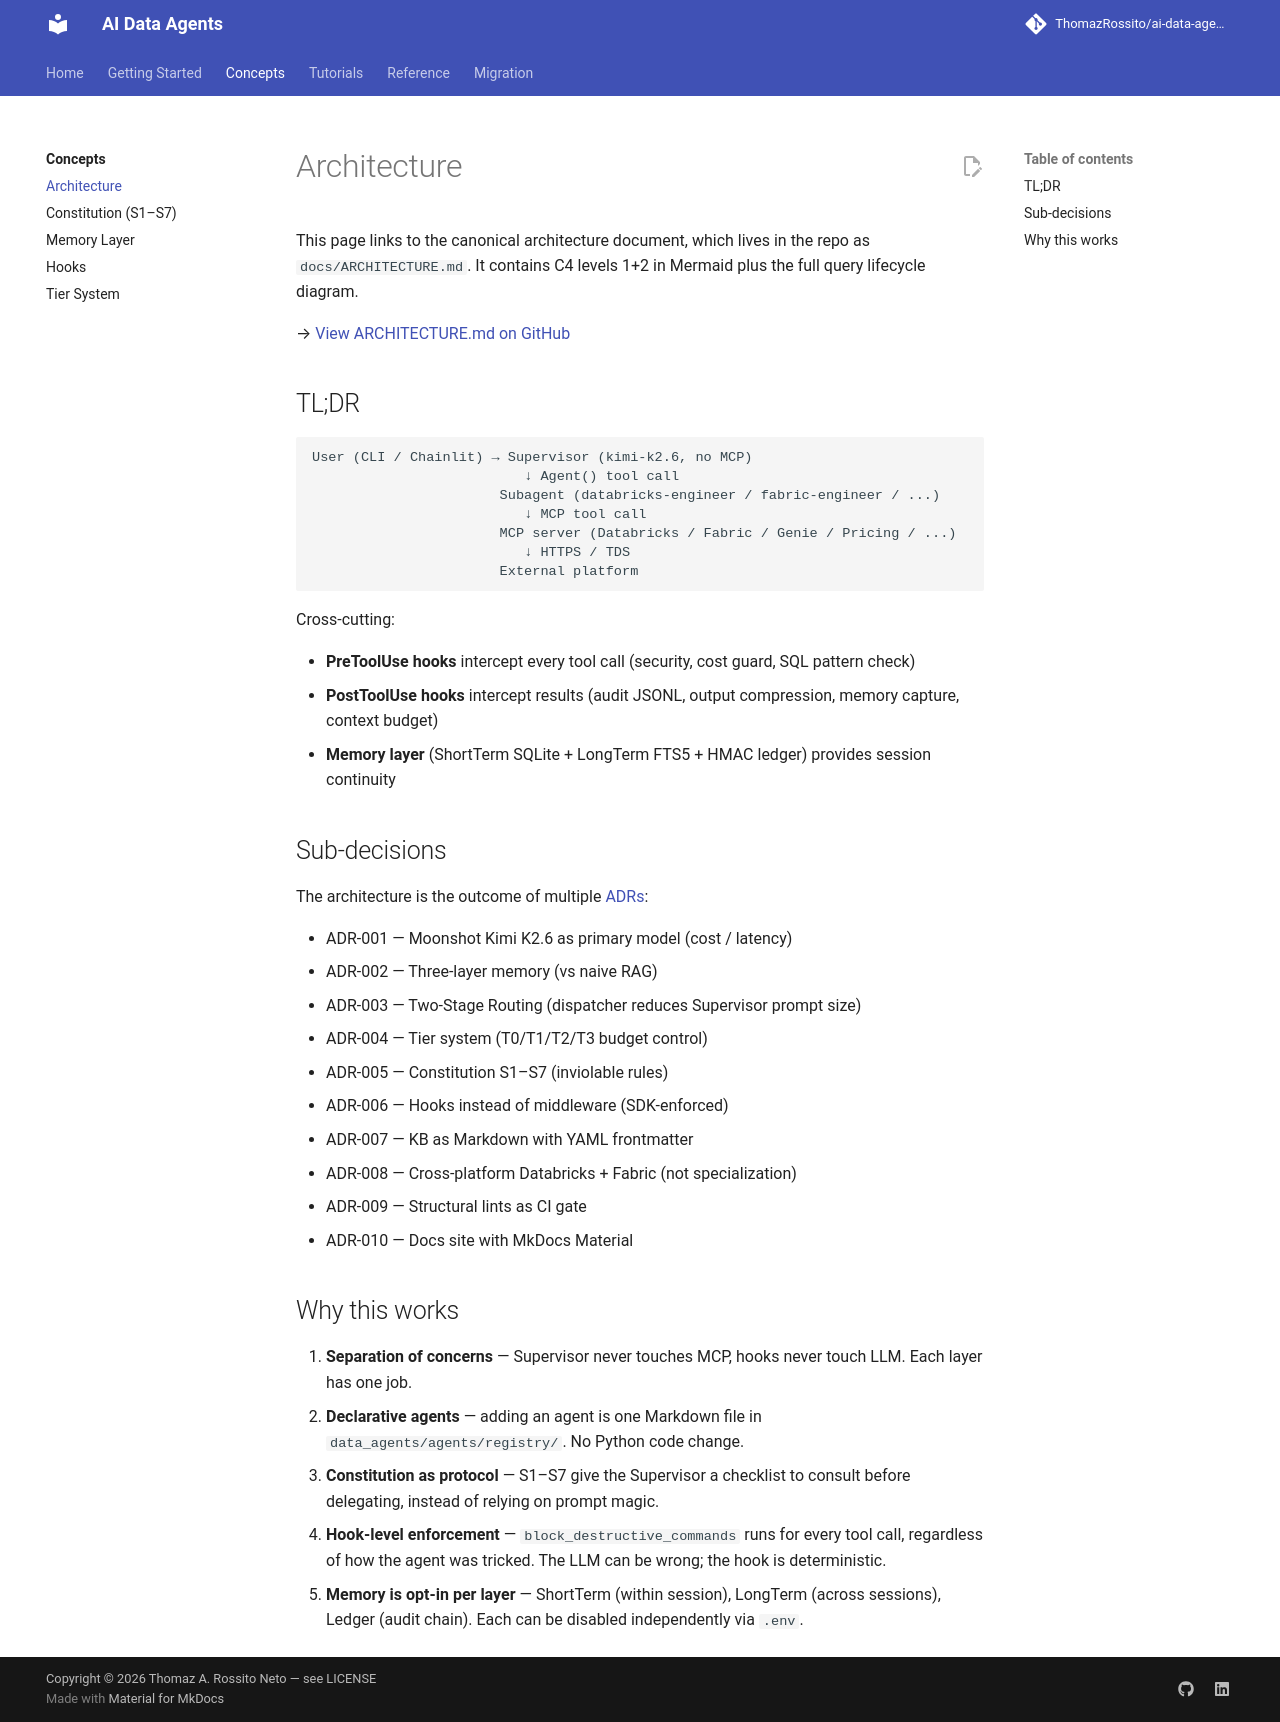

repository: ThomazRossito/ai-data-agents · page: concepts/architecture/index.html · generator: mkdocs

# Architecture

This page links to the canonical architecture document, which lives in the repo as `docs/ARCHITECTURE.md`. It contains C4 levels 1+2 in Mermaid plus the full query lifecycle diagram.

→ [View ARCHITECTURE.md on GitHub](https://github.com/ThomazRossito/ai-data-agents/blob/refactor/v3.0/docs/ARCHITECTURE.md)

## TL;DR

```
User (CLI / Chainlit) → Supervisor (kimi-k2.6, no MCP)
                          ↓ Agent() tool call
                       Subagent (databricks-engineer / fabric-engineer / ...)
                          ↓ MCP tool call
                       MCP server (Databricks / Fabric / Genie / Pricing / ...)
                          ↓ HTTPS / TDS
                       External platform
```

Cross-cutting:

- **PreToolUse hooks** intercept every tool call (security, cost guard, SQL pattern check)
- **PostToolUse hooks** intercept results (audit JSONL, output compression, memory capture, context budget)
- **Memory layer** (ShortTerm SQLite + LongTerm FTS5 + HMAC ledger) provides session continuity

## Sub-decisions

The architecture is the outcome of multiple [ADRs](../reference/adrs.md):

- ADR-001 — Moonshot Kimi K2.6 as primary model (cost / latency)
- ADR-002 — Three-layer memory (vs naive RAG)
- ADR-003 — Two-Stage Routing (dispatcher reduces Supervisor prompt size)
- ADR-004 — Tier system (T0/T1/T2/T3 budget control)
- ADR-005 — Constitution S1–S7 (inviolable rules)
- ADR-006 — Hooks instead of middleware (SDK-enforced)
- ADR-007 — KB as Markdown with YAML frontmatter
- ADR-008 — Cross-platform Databricks + Fabric (not specialization)
- ADR-009 — Structural lints as CI gate
- ADR-010 — Docs site with MkDocs Material

## Why this works

1. **Separation of concerns** — Supervisor never touches MCP, hooks never touch LLM. Each layer has one job.
2. **Declarative agents** — adding an agent is one Markdown file in `data_agents/agents/registry/`. No Python code change.
3. **Constitution as protocol** — S1–S7 give the Supervisor a checklist to consult before delegating, instead of relying on prompt magic.
4. **Hook-level enforcement** — `block_destructive_commands` runs for every tool call, regardless of how the agent was tricked. The LLM can be wrong; the hook is deterministic.
5. **Memory is opt-in per layer** — ShortTerm (within session), LongTerm (across sessions), Ledger (audit chain). Each can be disabled independently via `.env`.
